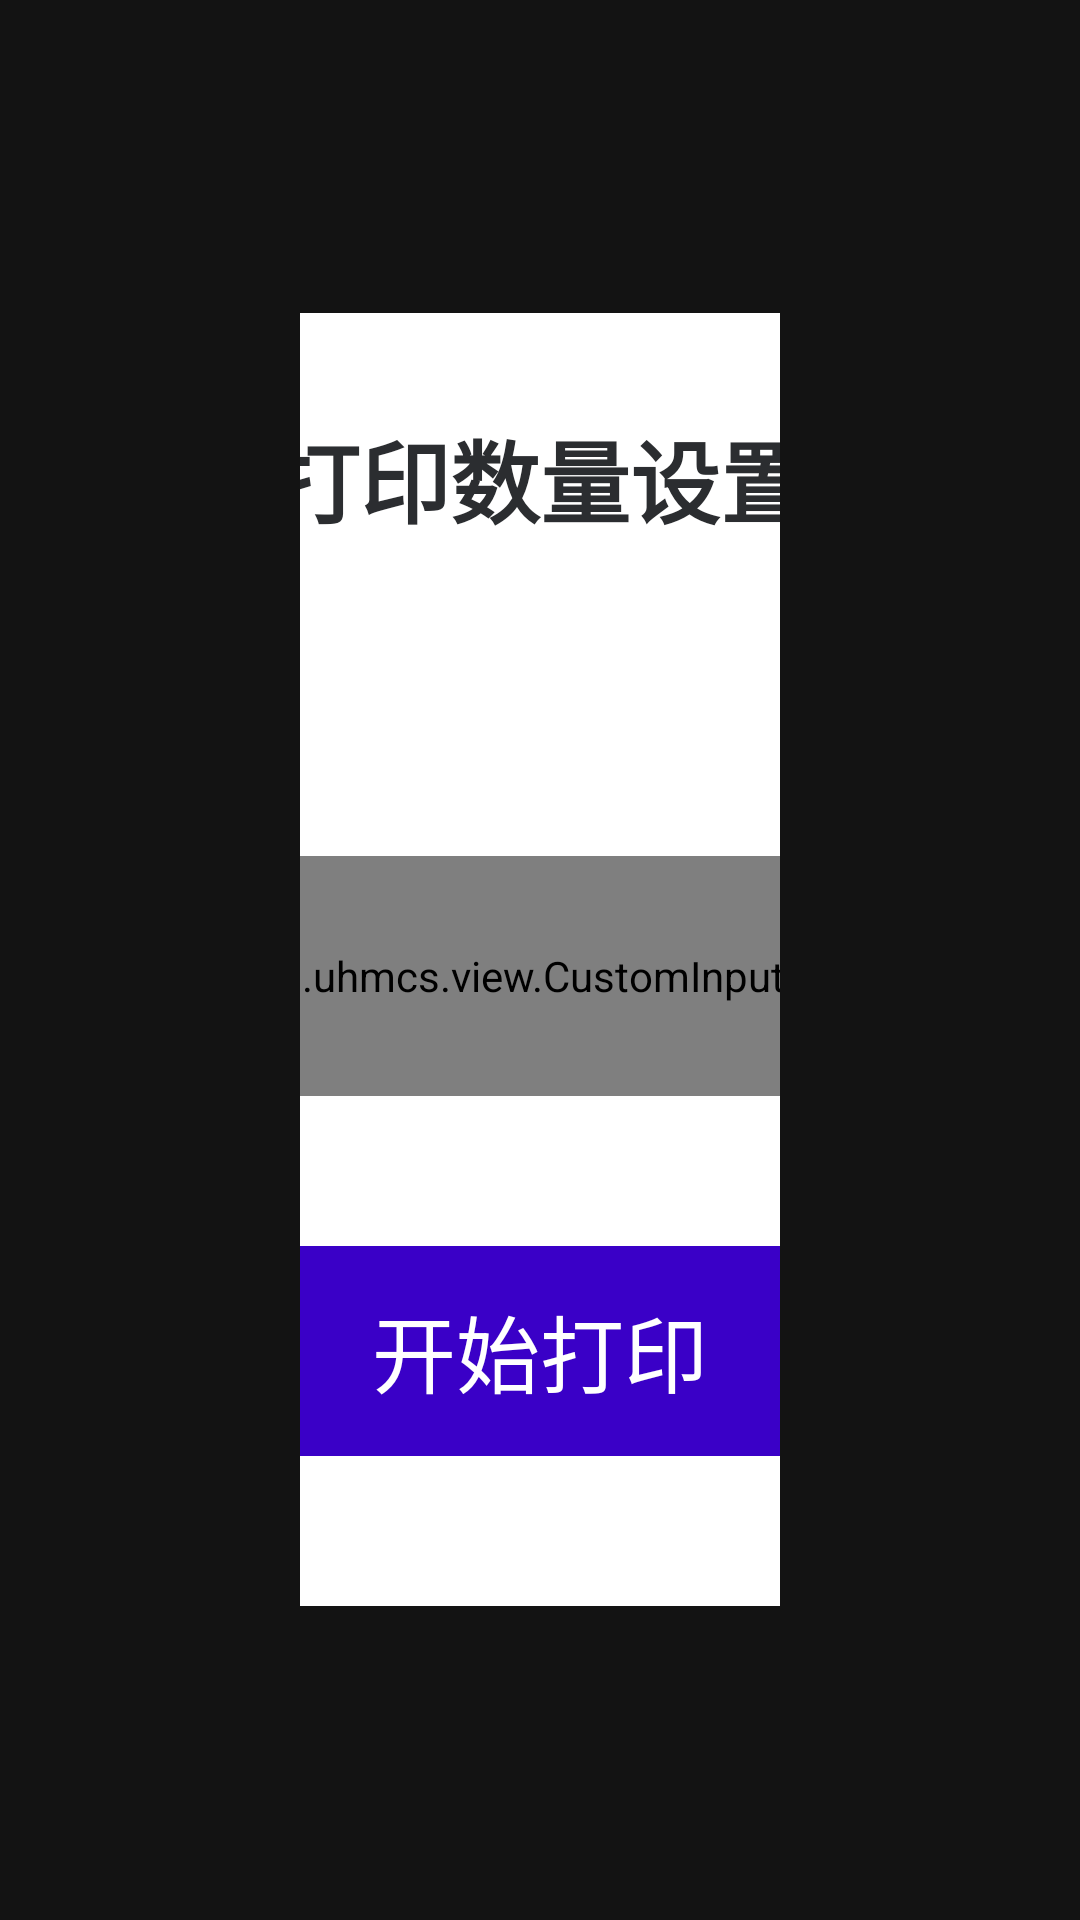

Reconstruct the res/layout file that produces this screen, plus the resources it refers to.
<!-- AndroidManifest.xml: application theme Base.Theme.UHMCS -->
<!-- res/layout/popupwindow_print_num.xml -->
<?xml version="1.0" encoding="utf-8"?>
<LinearLayout xmlns:android="http://schemas.android.com/apk/res/android"
    android:orientation="vertical"
    android:layout_width="match_parent"
    android:layout_height="match_parent"
    android:padding="100dp"
    android:gravity="center"
    android:background="#99000000">

    <LinearLayout
        android:padding="30dp"
        android:layout_width="800dp"
        android:layout_height="wrap_content"
        android:orientation="vertical"
        android:background="@drawable/white_bg">

        <RelativeLayout
            android:layout_marginBottom="20dp"
            android:layout_width="match_parent"
            android:layout_height="wrap_content">
            <TextView
                android:id="@+id/hint_tv"
                android:layout_width="wrap_content"
                android:layout_height="wrap_content"
                android:textColor="@color/black"
                android:textSize="30dp"
                android:text="@string/print_quantity"
                android:textStyle="bold"
                android:layout_centerInParent="true" />
            <ImageView
                android:id="@+id/guanbi_btn"
                android:layout_centerVertical="true"
                android:layout_width="50dp"
                android:layout_height="50dp"
                android:src="@drawable/guanbi"
                android:layout_alignParentRight="true"/>
        </RelativeLayout>

        <TextView
            android:layout_width="wrap_content"
            android:layout_height="wrap_content"
            android:textColor="@color/red_btn_bg_color"
            android:text="@string/prints_per_item"
            android:textStyle="bold"
            android:textSize="28dp"
            android:layout_marginTop="20dp"
            android:layout_marginBottom="20dp"/>

        <LinearLayout
            android:layout_width="match_parent"
            android:layout_height="80dp"
            android:orientation="horizontal"
            android:gravity="center_vertical">

            <TextView
                android:id="@+id/btn_minus"
                android:layout_width="80dp"
                android:layout_height="match_parent"
                android:text="-"
                android:textSize="40dp"
                android:textColor="@color/black"
                android:gravity="center"
                android:textStyle="bold"
                android:background="@drawable/rounded_border"/>

            <com.uhm.uhmcs.view.CustomInputTextView
                android:id="@+id/print_num"
                android:layout_width="0dp"
                android:layout_weight="1"
                android:layout_height="match_parent"
                android:layout_marginLeft="15dp"
                android:layout_marginRight="15dp"
                android:textSize="28dp"
                android:text="1"
                android:textColor="@color/black"
                android:gravity="center"
                android:background="@drawable/rounded_border"/>

            <TextView
                android:id="@+id/btn_plus"
                android:layout_width="80dp"
                android:layout_height="match_parent"
                android:text="+"
                android:textSize="40dp"
                android:textColor="@color/black"
                android:gravity="center"
                android:textStyle="bold"
                android:background="@drawable/rounded_border"/>
        </LinearLayout>

        <TextView
            android:id="@+id/print_btn"
            android:layout_marginTop="50dp"
            android:layout_marginBottom="20dp"
            android:layout_gravity="center_horizontal"
            android:layout_width="300dp"
            android:gravity="center"
            android:textColor="@color/white"
            android:textSize="28dp"
            android:text="@string/start_print"
            android:layout_height="70dp"
            android:background="@drawable/blue_bg1"/>

    </LinearLayout>
</LinearLayout>
<!-- resources referenced by this layout -->
<resources>
  <color name="black">#2b2d30</color>
  <color name="red_btn_bg_color">#DD6B55</color>
  <color name="white">#FFFFFFFF</color>
  <!-- drawable blue_bg1 (drawable) -->
  <?xml version="1.0" encoding="UTF-8"?>
  <shape xmlns:android="http://schemas.android.com/apk/res/android"
      android:shape="rectangle" >
  
      
      <solid android:color="#3a00c7" />
      
  
  
      
  
      
      <corners android:radius="100dp" />
      
  
  
  
  
  
  
  </shape>
  <!-- drawable guanbi (drawable) -->
  <vector xmlns:android="http://schemas.android.com/apk/res/android" android:height="30dp" android:viewportHeight="26" android:viewportWidth="26" android:width="30dp">
        
      <path android:fillAlpha="0" android:fillColor="#fff" android:pathData="M0,0h26v26h-26z" android:strokeAlpha="0"/>
        
      <path android:fillColor="#909399" android:pathData="M11.582,13.235l-8.24,-8.24a1.169,1.169 0,0 1,1.653 -1.653l8.24,8.24 8.24,-8.24a1.169,1.169 0,1 1,1.653 1.653l-8.24,8.24 8.24,8.24a1.169,1.169 0,1 1,-1.653 1.653l-8.24,-8.24 -8.24,8.24a1.169,1.169 0,1 1,-1.653 -1.653Z"/>
      
  </vector>
  <!-- drawable rounded_border (drawable) -->
  <shape xmlns:android="http://schemas.android.com/apk/res/android">
      <solid android:color="@color/white" /> 
      <corners android:radius="8dp" /> 
      <stroke android:width="3dp" android:color="#c7c7c7" /> 
  </shape>
  <!-- drawable white_bg (drawable) -->
  <?xml version="1.0" encoding="UTF-8"?>
  <shape xmlns:android="http://schemas.android.com/apk/res/android"
      android:shape="rectangle" >
  
      
      <solid android:color="@color/white" />
      
  
  
      
  
      
      <corners android:radius="10dp" />
      
  
  
  
  
  
  
  </shape>
  <string name="print_quantity">打印数量设置</string>
  <string name="prints_per_item">每个商品打印次数</string>
  <string name="start_print">开始打印</string>
  <style name="Base.Theme.UHMCS" parent="Theme.AppCompat.NoActionBar">
          
          
          <item name="android:windowFullscreen">true</item>
          <item name="android:windowContentOverlay">@null</item>
          <item name="colorControlActivated">@color/black</item> 
  
  
  
  
      </style>
</resources>
